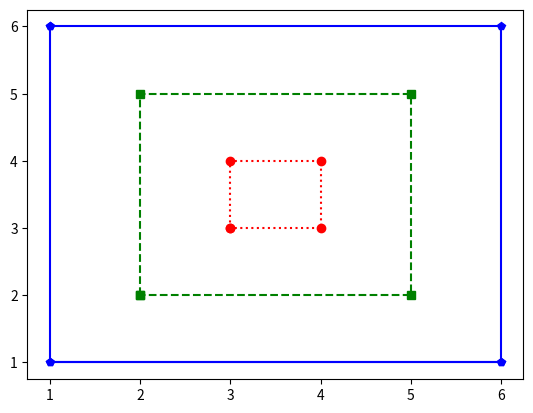

The matplotlib source for this figure:
import matplotlib.pyplot as plt


# Using Third-Party Libraries

# Activity 1, Task 1 - Basic line graph

def display_line(x_values, y_values):
    plt.plot(x_values, y_values)
    plt.show()


# def run_task1():
#     x_values = [1, 2, 3, 4, 5] # Values for the x-axis
#     y_values = [1, 4, 9, 16, 25] # Values for the y-axis
#     display_line(x_values, y_values)
#
#
# run_task1()

# Task 2 - Display multiple graphs

def small():
    x = [3, 3, 4, 4, 3]
    y = [3, 4, 4, 3, 3]
    plt.plot(x, y, 'ro:')


def medium():
    x = [2, 2, 5, 5, 2]
    y = [2, 5, 5, 2, 2]
    plt.plot(x, y, 'gs--')


def large():
    x = [1, 1, 1, 6, 6, 1, 6]
    y = [1, 6, 6, 6, 1, 1, 1]
    plt.plot(x, y, 'bp-')


def run_task2():
    small()
    medium()
    large()
    plt.show()


run_task2()